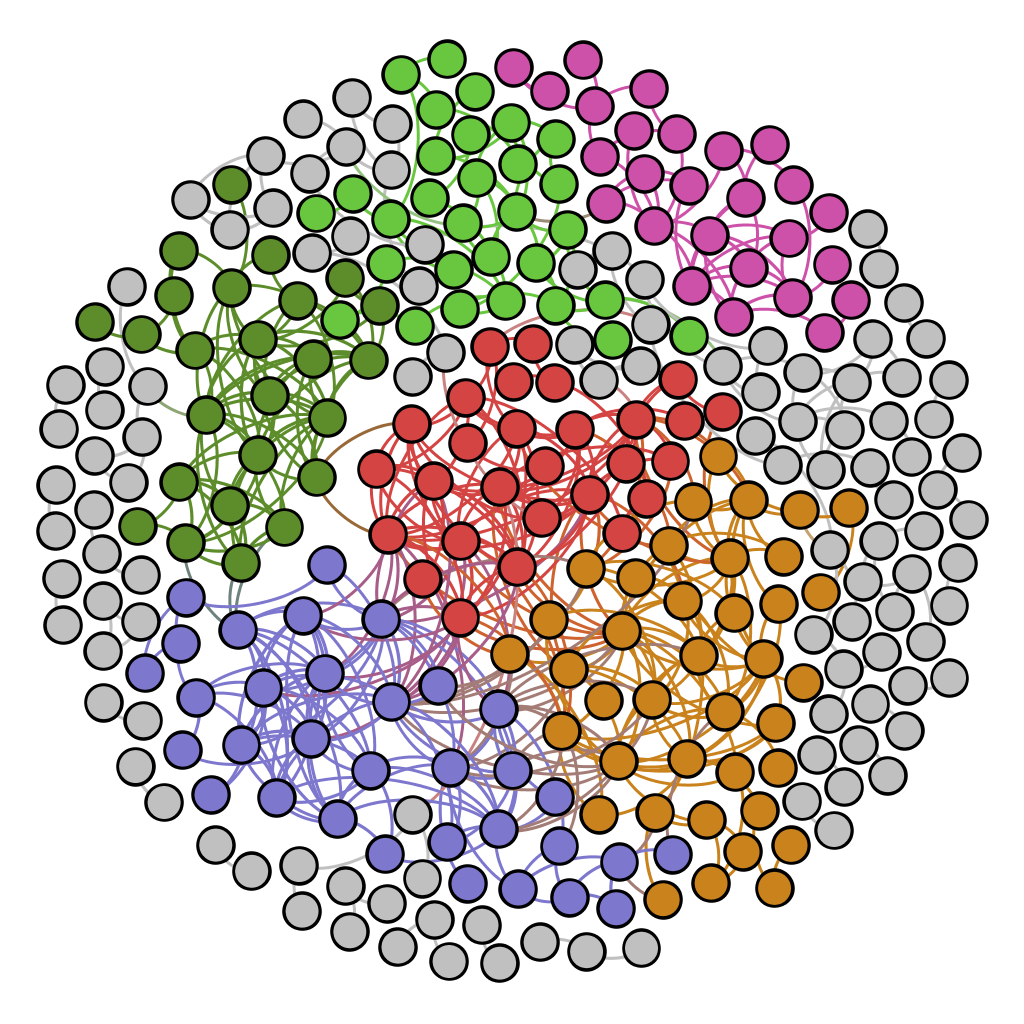

Values plotted in this chart, from the file beside it:
Source, Target, Type, Id, Label, timeset, Weight, e_correlation
n0, n1, Undirected, 0, , , 0.9823, 0.9823
n0, n5, Undirected, 1, , , 0.9444, 0.9444
n0, n9, Undirected, 2, , , 0.9536, 0.9536
n0, n51, Undirected, 3, , , 0.9136, 0.9136
n0, n61, Undirected, 4, , , 0.9094, 0.9094
n0, n107, Undirected, 5, , , 0.9492, 0.9492
n0, n121, Undirected, 6, , , 0.9132, 0.9132
n0, n150, Undirected, 7, , , 0.9107, 0.9107
n0, n178, Undirected, 8, , , 0.9015, 0.9015
n0, n189, Undirected, 9, , , 0.901, 0.901
n0, n229, Undirected, 10, , , 0.9178, 0.9178
n0, n251, Undirected, 11, , , 0.9094, 0.9094
n1, n5, Undirected, 12, , , 0.9275, 0.9275
n1, n61, Undirected, 13, , , 0.9114, 0.9114
n1, n121, Undirected, 14, , , 0.9001, 0.9001
n1, n229, Undirected, 15, , , 0.9199, 0.9199
n2, n19, Undirected, 16, , , 0.9121, 0.9121
n2, n25, Undirected, 17, , , 0.9223, 0.9223
n2, n27, Undirected, 18, , , 0.906, 0.906
n2, n33, Undirected, 19, , , 0.9619, 0.9619
n2, n41, Undirected, 20, , , 0.9146, 0.9146
n2, n46, Undirected, 21, , , 0.9181, 0.9181
n2, n47, Undirected, 22, , , 0.9077, 0.9077
n2, n56, Undirected, 23, , , 0.9272, 0.9272
n2, n115, Undirected, 24, , , 0.9083, 0.9083
n2, n127, Undirected, 25, , , 0.9129, 0.9129
n3, n42, Undirected, 26, , , 0.9154, 0.9154
n3, n99, Undirected, 27, , , 0.9, 0.9
n4, n15, Undirected, 28, , , 0.9175, 0.9175
n4, n50, Undirected, 29, , , 0.9009, 0.9009
n4, n169, Undirected, 30, , , 0.9001, -0.9001
n5, n9, Undirected, 31, , , 0.9328, 0.9328
n5, n10, Undirected, 32, , , 0.9353, 0.9353
n5, n16, Undirected, 33, , , 0.9362, 0.9362
n5, n19, Undirected, 34, , , 0.9216, 0.9216
n5, n27, Undirected, 35, , , 0.9352, 0.9352
n5, n41, Undirected, 36, , , 0.9235, 0.9235
n5, n46, Undirected, 37, , , 0.9466, 0.9466
n5, n58, Undirected, 38, , , 0.9016, 0.9016
n5, n61, Undirected, 39, , , 0.9355, 0.9355
n5, n78, Undirected, 40, , , 0.9094, 0.9094
n5, n79, Undirected, 41, , , 0.9025, 0.9025
n5, n107, Undirected, 42, , , 0.9134, 0.9134
n5, n116, Undirected, 43, , , 0.9398, 0.9398
n5, n121, Undirected, 44, , , 0.9422, 0.9422
n5, n127, Undirected, 45, , , 0.9235, 0.9235
n5, n150, Undirected, 46, , , 0.9424, 0.9424
n5, n178, Undirected, 47, , , 0.9114, 0.9114
n5, n189, Undirected, 48, , , 0.9052, 0.9052
n5, n224, Undirected, 49, , , 0.9072, 0.9072
n5, n229, Undirected, 50, , , 0.9505, 0.9505
n5, n251, Undirected, 51, , , 0.9114, 0.9114
n6, n11, Undirected, 52, , , 0.9268, 0.9268
n6, n81, Undirected, 53, , , 0.9049, 0.9049
n7, n181, Undirected, 54, , , 0.9202, -0.9202
n8, n48, Undirected, 55, , , 0.9818, 0.9818
n8, n102, Undirected, 56, , , 0.961, 0.961
n8, n135, Undirected, 57, , , 0.921, 0.921
n8, n140, Undirected, 58, , , 0.9688, 0.9688
n8, n166, Undirected, 59, , , 0.9283, 0.9283
... 573 more rows
